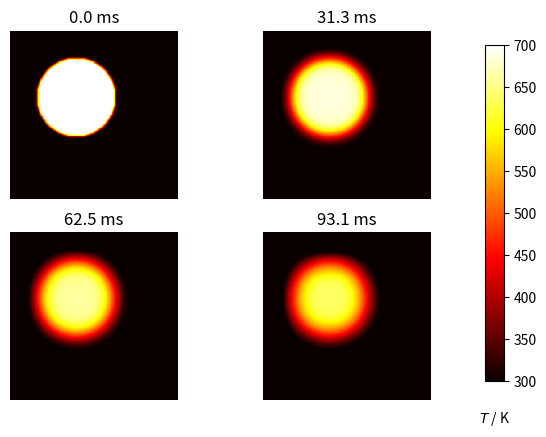

The script that saved this image:
import numpy as np
import matplotlib.pyplot as plt

dx = dy = 0.1
D = 4.

Tcool, Thot = 300, 700

nx, ny = 128, 128

dx2, dy2 = dx*dx, dy*dy
dt = dx2 * dy2 / (2 * D * (dx2 + dy2))

def do_timestep(u0, u):
    # Propagate with forward-difference in time, central-difference in space
    for i in range(nx):
        for j in range(ny):
            if i*(nx-i-1)*j*(ny-j-1) != 0:
                u[i][j] = u0[i][j] +  (D * dt/dx2) * ( u0[i-1][j]+u0[i+1][j]+u0[i][j-1]+u0[i][j+1]
                                - 4.0*u0[i][j] )
            
    u0 = u.copy()
    return u0, u

if __name__ == "__main__":

    # Initial conditions - ring of inner radius r, width dr centred at (cx,cy) (mm)
    r, cx, cy = 3, 5, 5 
    r2 = r**2

    u0 = np.array([ [ (Thot if ((i*dx-cx)**2 + (j*dy-cy)**2) < r2 else Tcool) for i in range(nx) ] for j in range(ny) ])
    u = np.array([ [0 for i in range(nx)] for i in range(ny) ]) 
    # Number of timesteps
    nsteps = 150
    # Output 4 figures at these timesteps
    mfig = [0, 50, 100, 149]
    fignum = 0
    fig = plt.figure()

    for m in range(nsteps):
        u0, u = do_timestep(u0, u)
        if m in mfig:
            fignum += 1
            print(m, fignum)
            ax = fig.add_subplot(220 + fignum)
            im = ax.imshow(u.copy(), cmap=plt.get_cmap('hot'), vmin=Tcool,vmax=Thot)
            ax.set_axis_off()
            ax.set_title('{:.1f} ms'.format(m*dt*1000))

    fig.subplots_adjust(right=0.85)
    cbar_ax = fig.add_axes([0.9, 0.15, 0.03, 0.7])
    cbar_ax.set_xlabel('$T$ / K', labelpad=20)
    fig.colorbar(im, cax=cbar_ax)
    plt.savefig('graph.png')	
